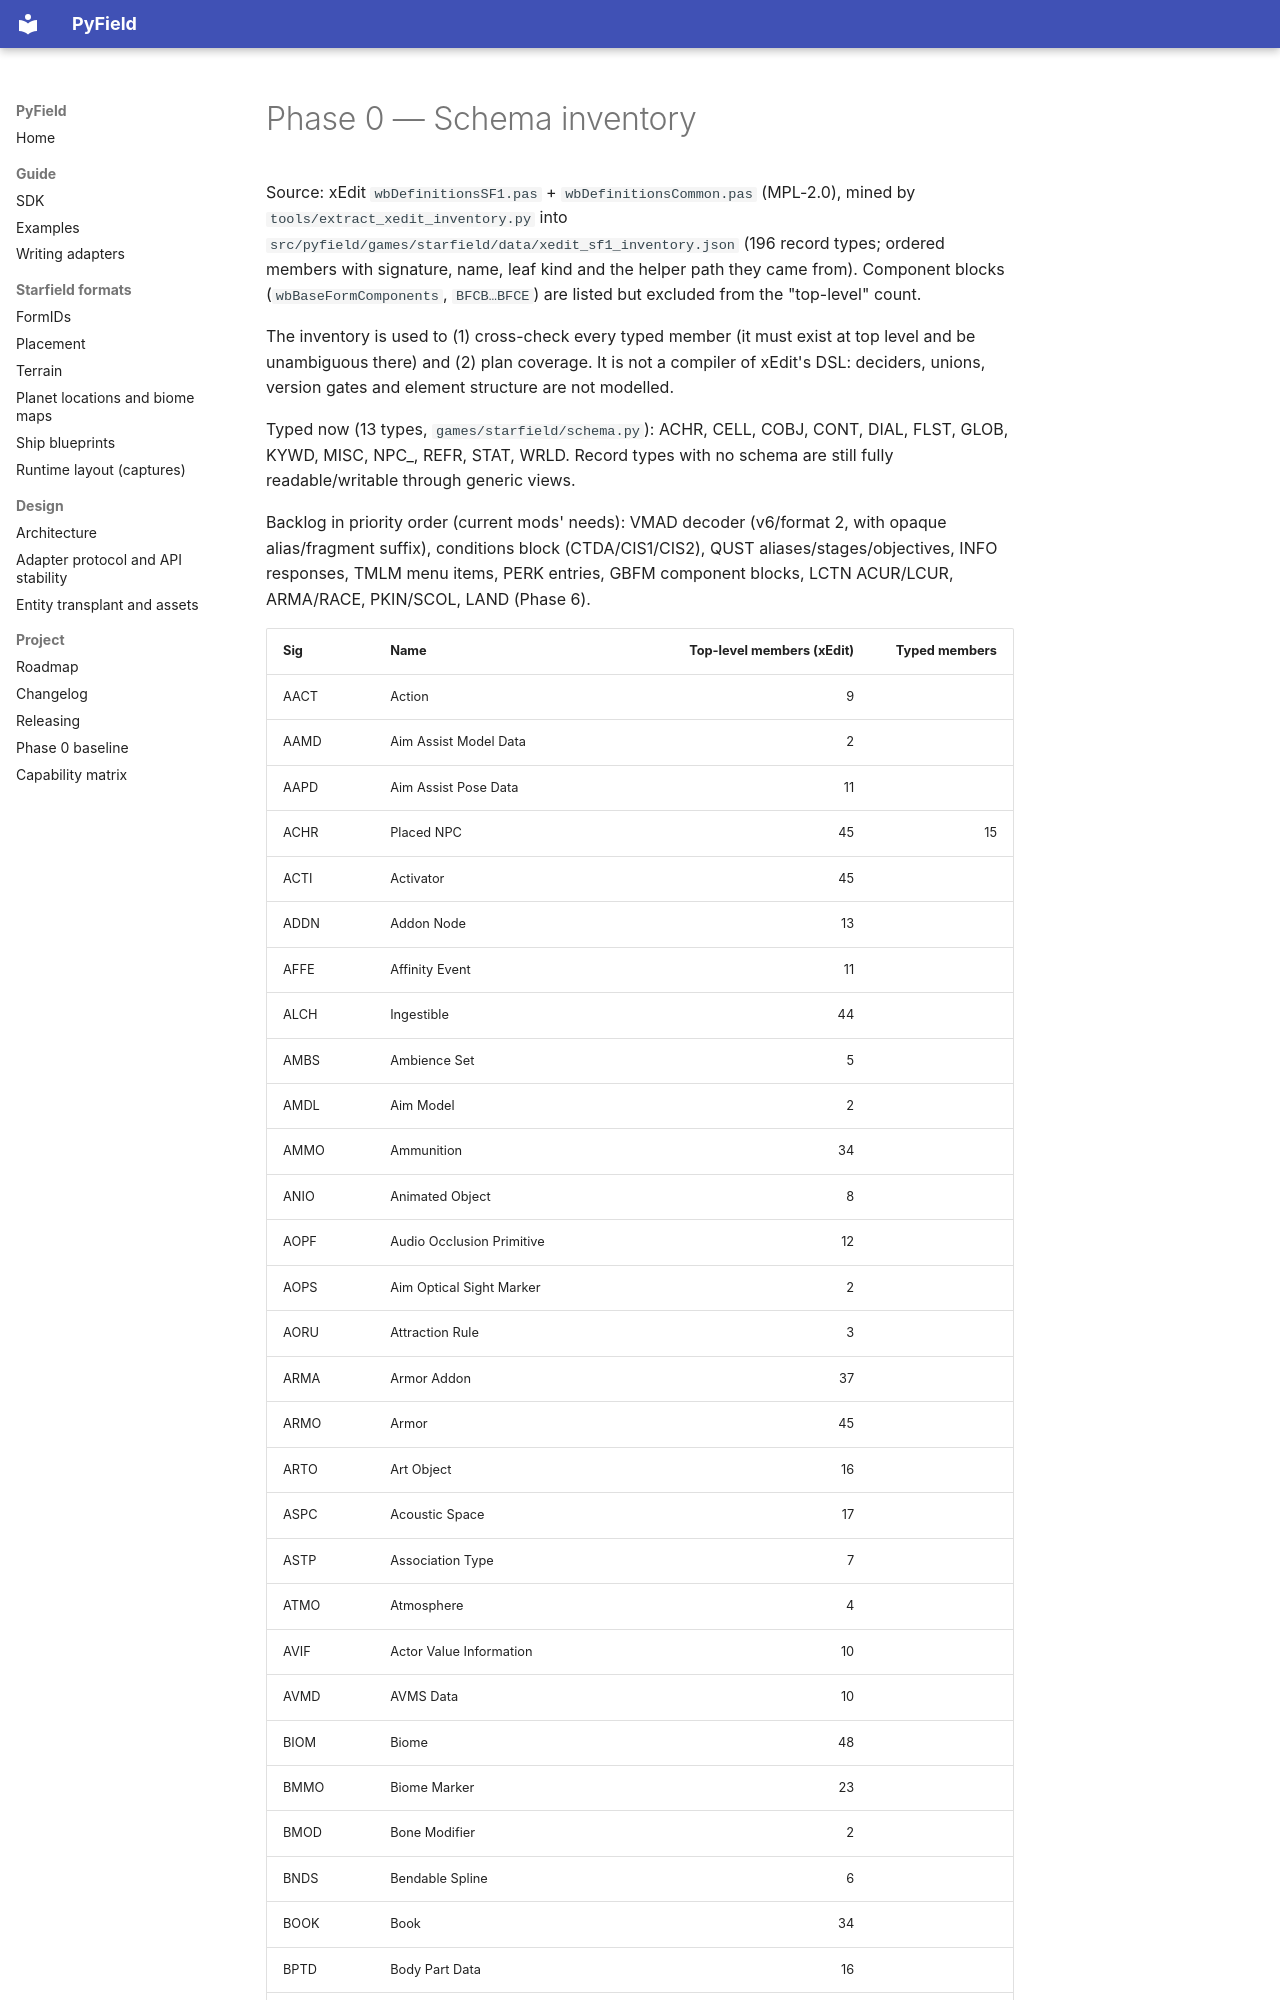

repository: iromeroh/PyField · page: phase0/schema-inventory/index.html · generator: mkdocs

# Phase 0 — Schema inventory

Source: xEdit `wbDefinitionsSF1.pas` + `wbDefinitionsCommon.pas` (MPL-2.0), mined by
`tools/extract_xedit_inventory.py` into `src/pyfield/games/starfield/data/xedit_sf1_inventory.json`
(196 record types; ordered members with signature, name, leaf kind and the helper path
they came from). Component blocks (`wbBaseFormComponents`, `BFCB…BFCE`) are listed but
excluded from the "top-level" count.

The inventory is used to (1) cross-check every typed member (it must exist at top level
and be unambiguous there) and (2) plan coverage. It is not a compiler of xEdit's DSL:
deciders, unions, version gates and element structure are not modelled.

Typed now (13 types, `games/starfield/schema.py`): ACHR, CELL, COBJ, CONT, DIAL, FLST, GLOB, KYWD, MISC, NPC_, REFR, STAT, WRLD.
Record types with no schema are still fully readable/writable through generic views.

Backlog in priority order (current mods' needs): VMAD decoder (v6/format 2, with opaque
alias/fragment suffix), conditions block (CTDA/CIS1/CIS2), QUST aliases/stages/objectives,
INFO responses, TMLM menu items, PERK entries, GBFM component blocks, LCTN ACUR/LCUR,
ARMA/RACE, PKIN/SCOL, LAND (Phase 6).
